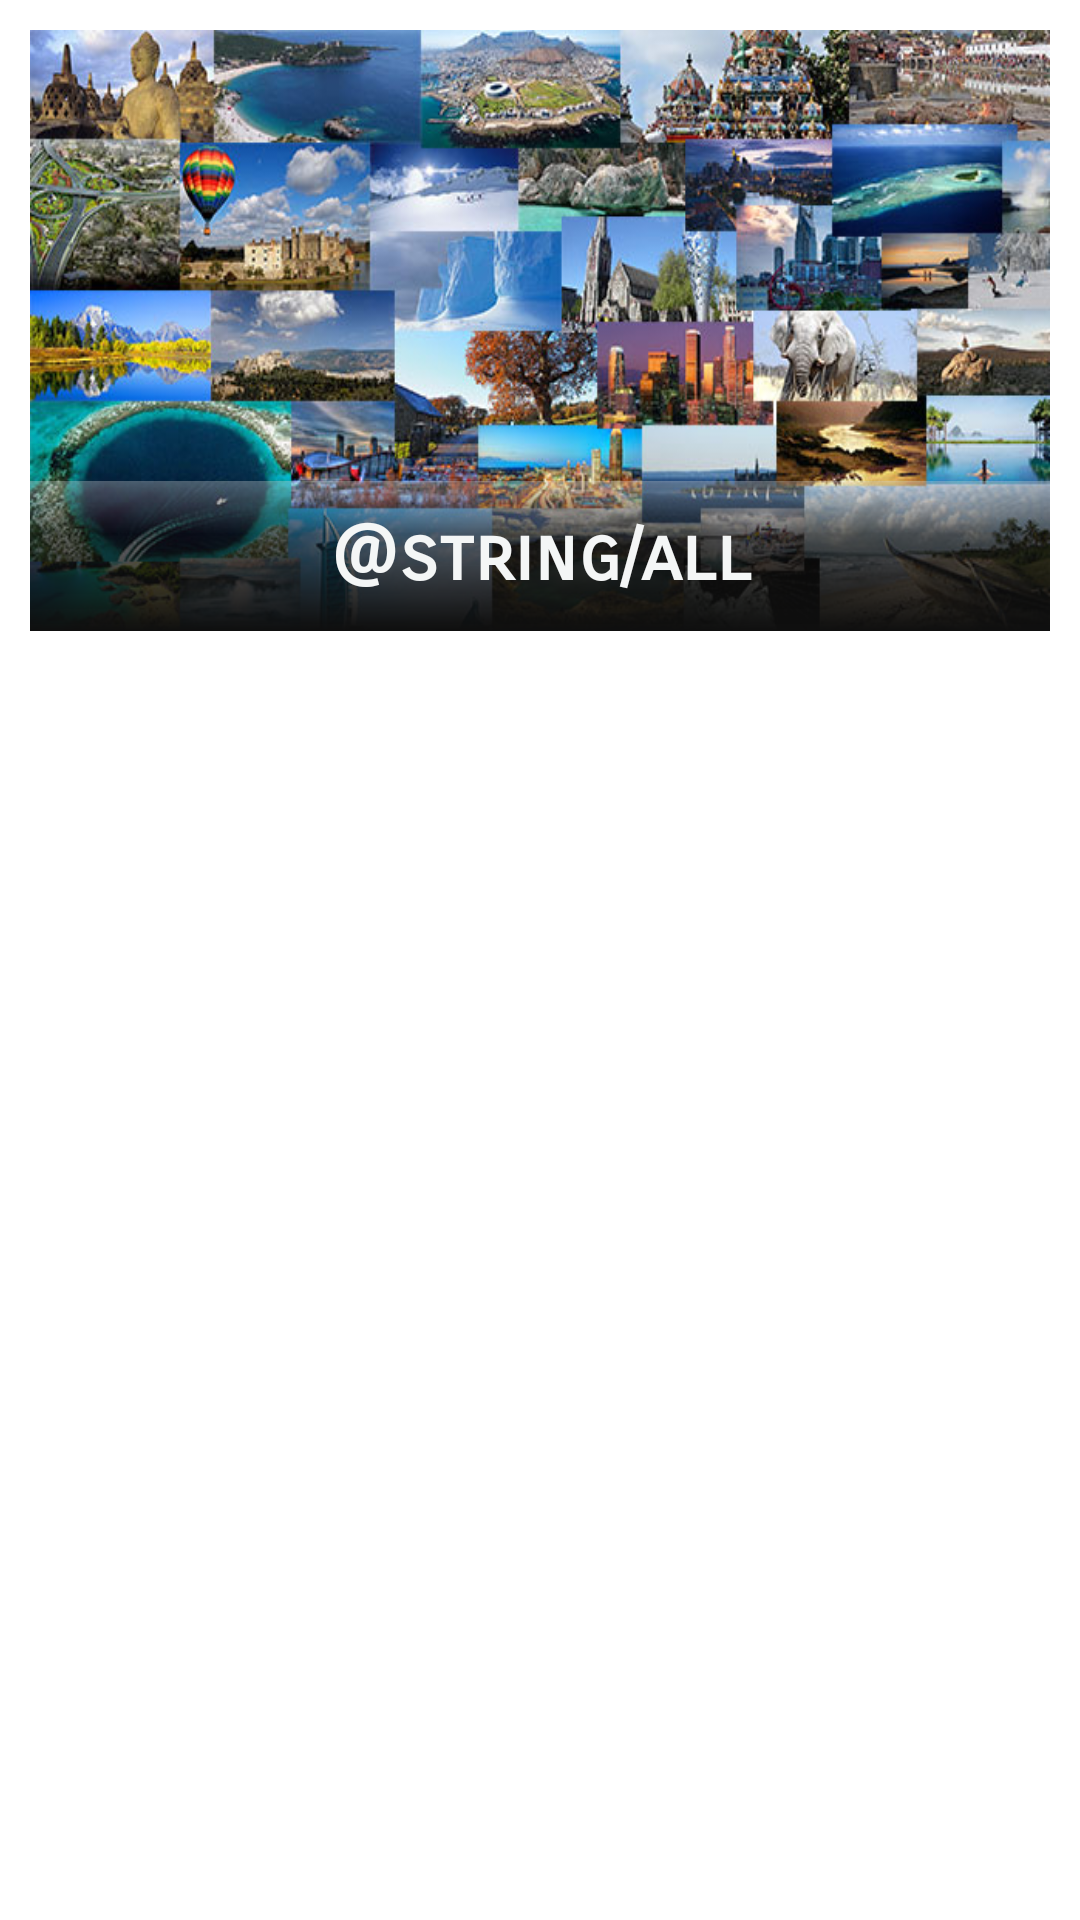

Reconstruct the res/layout file that produces this screen, plus the resources it refers to.
<!-- AndroidManifest.xml: application theme Theme.RestaurantsApp -->
<!-- res/layout/main_list_item.xml -->
<?xml version="1.0" encoding="utf-8"?>
<layout xmlns:android="http://schemas.android.com/apk/res/android">

    <LinearLayout
        android:layout_width="match_parent"
        android:layout_height="wrap_content"
        android:layout_gravity="center"
        android:orientation="vertical">

        <ImageView
            android:id="@+id/image_view"
            android:layout_width="match_parent"
            android:layout_height="200dp"
            android:adjustViewBounds="true"
            android:layout_gravity="center"
            android:layout_margin="10dp"
            android:background="@drawable/all" />

        <TextView
            android:id="@+id/text_view"
            style="@style/CustomTextView"
            android:layout_width="match_parent"
            android:layout_height="50dp"
            android:text="@string/all" />

    </LinearLayout>

</layout>
<!-- resources referenced by this layout -->
<resources>
  <!-- drawable all: jpg bitmap (drawable-v24, 104287 bytes) -->
  <style name="CustomTextView">
          <item name="android:background">@drawable/custom_text_view</item>
          <item name="android:layout_marginTop">-60dp</item>
          <item name="android:layout_marginRight">10dp</item>
          <item name="android:layout_marginLeft">10dp</item>
          <item name="android:textColor">#F4F6F6</item>
          <item name="android:textSize">25sp</item>
          <item name="android:textStyle">bold</item>
          <item name="android:gravity">center</item>
          <item name="android:fontFamily">sans-serif-smallcaps</item>
      </style>
  <style name="Theme.RestaurantsApp" parent="Theme.MaterialComponents.DayNight.NoActionBar">
          
          <item name="colorPrimary">#74D5F3</item>
          <item name="colorPrimaryVariant">#74D5F3</item>
          <item name="colorOnPrimary">@color/white</item>
          
          <item name="colorSecondary">#4FC7EC</item>
          <item name="colorSecondaryVariant">#FFFFFF</item>
          <item name="colorOnSecondary">#FFFFFF</item>
          
          <item name="android:statusBarColor" tools:targetApi="l">?attr/colorPrimaryVariant</item>
          
      </style>
  <!-- drawable custom_text_view (drawable) -->
  <?xml version="1.0" encoding="utf-8"?>
  <shape xmlns:android="http://schemas.android.com/apk/res/android" android:shape="rectangle" >
      <corners
          android:radius="0dp"
          />
      <gradient
          android:angle="270"
          android:centerX="35%"
          android:centerColor="#9C0C0C0C"
          android:startColor="#54D6D5D5"
          android:endColor="#0E0E0E"
          android:type="linear"
          />
      <size
          android:width="270dp"
          android:height="70dp"
          />
  </shape>
  <color name="white">#FFFFFFFF</color>
</resources>
